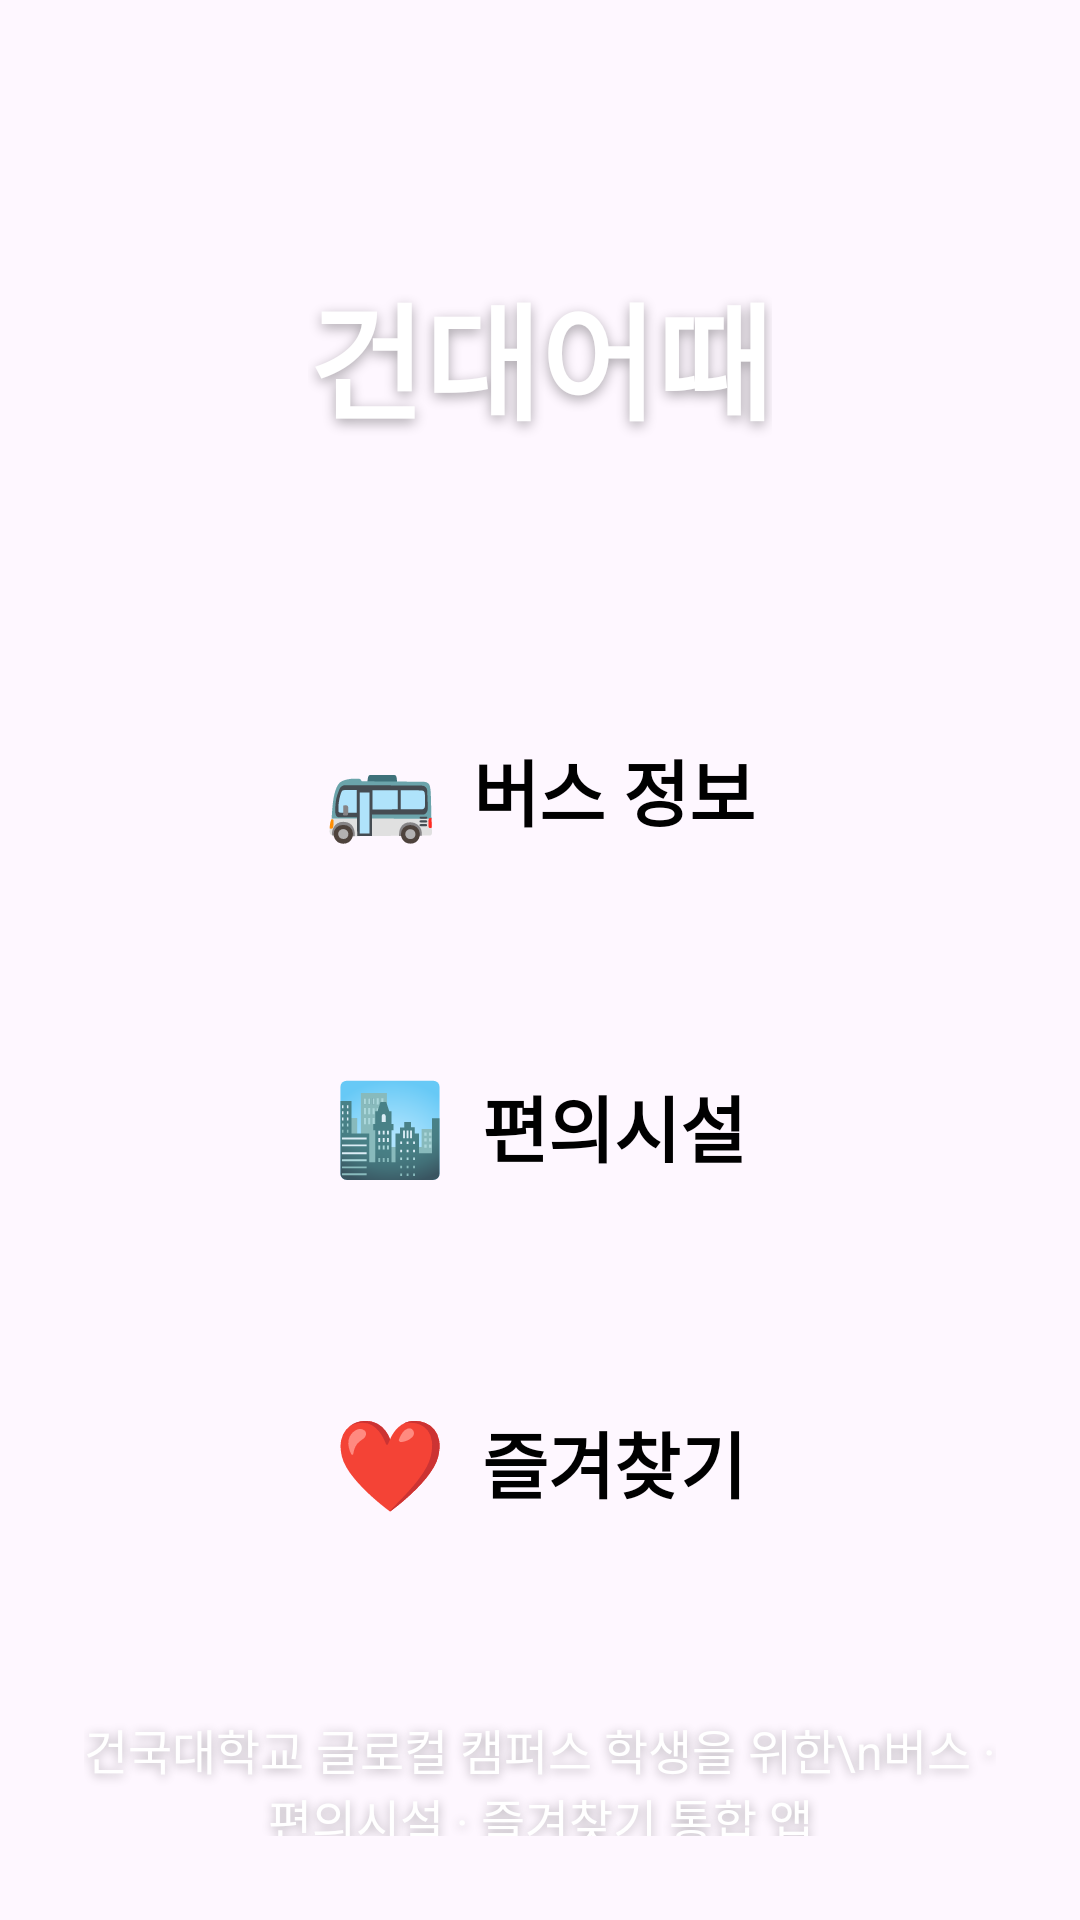

Here is an Android app screen rendered from its layout file. Give the layout XML and the strings, colors and styles it references.
<!-- AndroidManifest.xml: application theme Theme.KUBusFacilityApp -->
<!-- res/layout/activity_main.xml -->
<?xml version="1.0" encoding="utf-8"?>
<LinearLayout xmlns:android="http://schemas.android.com/apk/res/android"
    android:layout_width="match_parent"
    android:layout_height="match_parent"
    android:gravity="center_horizontal"
    android:orientation="vertical"
    android:padding="28dp"
    android:background="@drawable/bg_main_gradient">

    <TextView
        android:id="@+id/appTitle"
        android:layout_width="wrap_content"
        android:layout_height="wrap_content"
        android:layout_marginTop="60dp"
        android:layout_marginBottom="70dp"
        android:gravity="center"
        android:shadowColor="#55000000"
        android:shadowDx="0"
        android:shadowDy="4"
        android:shadowRadius="10"
        android:text="건대어때"
        android:textColor="#FFFFFF"
        android:textSize="42sp"
        android:textStyle="bold" />

    <LinearLayout
        android:id="@+id/btnBus"
        android:layout_width="match_parent"
        android:layout_height="88dp"
        android:layout_marginBottom="24dp"
        android:background="@drawable/main_button_card"
        android:gravity="center"
        android:orientation="horizontal"
        android:padding="16dp">

        <TextView
            android:layout_width="wrap_content"
            android:layout_height="wrap_content"
            android:text="🚌"
            android:textSize="30sp"
            android:layout_marginEnd="12dp" />

        <TextView
            android:layout_width="wrap_content"
            android:layout_height="wrap_content"
            android:text="버스 정보"
            android:textSize="24sp"
            android:textColor="#000000"
            android:textStyle="bold" />
    </LinearLayout>

    <LinearLayout
        android:id="@+id/btnFacility"
        android:layout_width="match_parent"
        android:layout_height="88dp"
        android:layout_marginBottom="24dp"
        android:background="@drawable/main_button_card"
        android:gravity="center"
        android:orientation="horizontal"
        android:padding="16dp">

        <TextView
            android:layout_width="wrap_content"
            android:layout_height="wrap_content"
            android:text="🏙️"
            android:textSize="30sp"
            android:layout_marginEnd="12dp" />

        <TextView
            android:layout_width="wrap_content"
            android:layout_height="wrap_content"
            android:text="편의시설"
            android:textSize="24sp"
            android:textColor="#000000"
            android:textStyle="bold" />
    </LinearLayout>

    <LinearLayout
        android:id="@+id/btnFavorites"
        android:layout_width="match_parent"
        android:layout_height="88dp"
        android:background="@drawable/main_button_card"
        android:gravity="center"
        android:orientation="horizontal"
        android:padding="16dp">

        <TextView
            android:layout_width="wrap_content"
            android:layout_height="wrap_content"
            android:text="❤️"
            android:textSize="30sp"
            android:layout_marginEnd="12dp" />

        <TextView
            android:layout_width="wrap_content"
            android:layout_height="wrap_content"
            android:text="즐겨찾기"
            android:textSize="24sp"
            android:textColor="#000000"
            android:textStyle="bold" />
    </LinearLayout>

    <TextView
        android:id="@+id/appDescription"
        android:layout_width="wrap_content"
        android:layout_height="wrap_content"
        android:text="건국대학교 글로컬 캠퍼스 학생을 위한\n버스 · 편의시설 · 즐겨찾기 통합 앱"
        android:textColor="#FFFFFF"
        android:textSize="16sp"
        android:gravity="center"
        android:layout_marginTop="40dp"
        android:shadowColor="#55000000"
        android:shadowDx="0"
        android:shadowDy="2"
        android:shadowRadius="8" />

</LinearLayout>
<!-- resources referenced by this layout -->
<resources>
  <style name="Theme.KUBusFacilityApp" parent="Base.Theme.KUBusFacilityApp" />
  <style name="Base.Theme.KUBusFacilityApp" parent="Theme.Material3.DayNight.NoActionBar">
          
          
      </style>
</resources>
